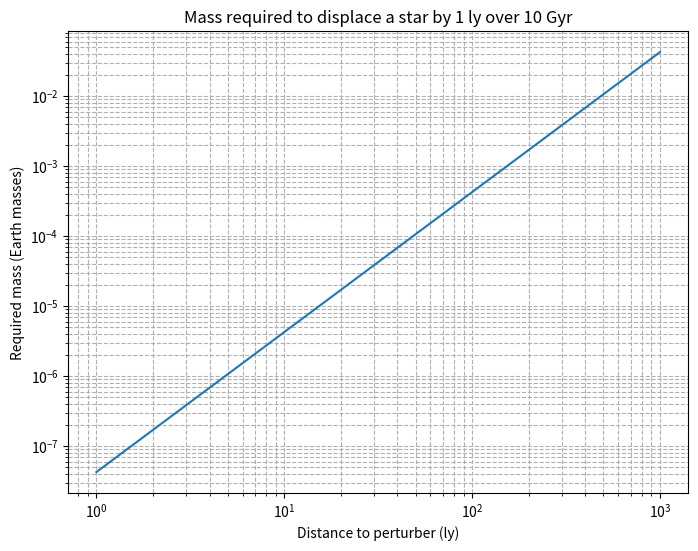

This chart was generated by the following Python code:
import numpy as np
import matplotlib.pyplot as plt

# Constants
G = 6.674e-11                 # gravitational constant, m^3/kg/s^2
ly_to_m = 9.46e15             # 1 light-year in meters
t_yrs = 1e10                  # 10 Gyr
t_s = t_yrs * 3.154e7 * 1e3   # convert years to seconds (approx)
dx = ly_to_m                  # desired displacement: 1 ly

# Required acceleration
a = 2 * dx / t_s**2           # a = 2*dx / t^2

# Distance array in light-years
d_ly = np.logspace(0, 3, 200)  # 1 ly to 1000 ly
d_m = d_ly * ly_to_m

# Required mass for each distance
m_kg = a * d_m**2 / G

# Convert mass to Earth masses for intuition
m_earth = 5.972e24
m_in_earth = m_kg / m_earth

# Plot
plt.figure(figsize=(8,6))
plt.loglog(d_ly, m_in_earth)
plt.xlabel("Distance to perturber (ly)")
plt.ylabel("Required mass (Earth masses)")
plt.title("Mass required to displace a star by 1 ly over 10 Gyr")
plt.grid(True, which="both", ls="--")
plt.show()
